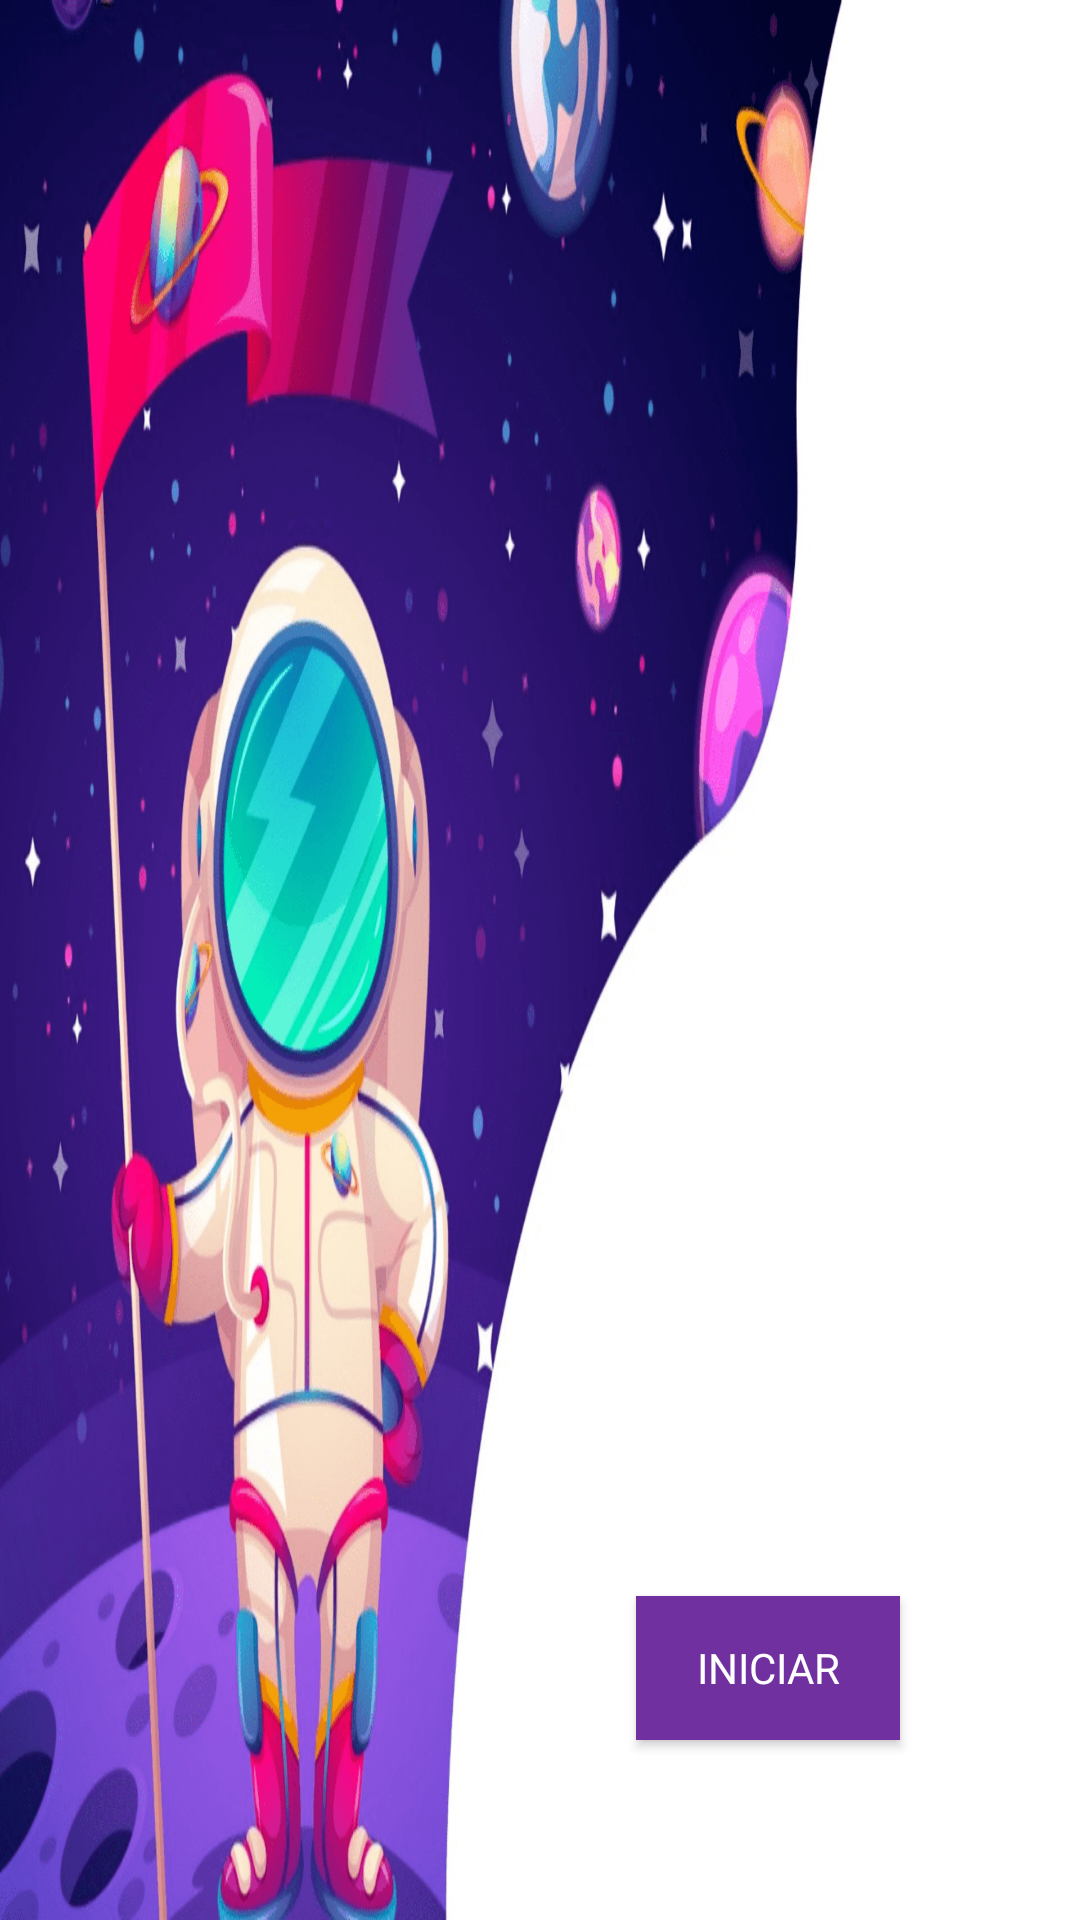

Produce the Android XML layout that renders to this screen, including the resource entries it uses.
<!-- AndroidManifest.xml: activity theme Theme.AppCompat.NoActionBar -->
<!-- res/layout/activity_start.xml -->
<?xml version="1.0" encoding="utf-8"?>
<androidx.constraintlayout.widget.ConstraintLayout xmlns:android="http://schemas.android.com/apk/res/android"
    xmlns:app="http://schemas.android.com/apk/res-auto"
    xmlns:tools="http://schemas.android.com/tools"
    android:layout_width="match_parent"
    android:layout_height="match_parent"
    android:background="@drawable/start_background"
    tools:context=".features.start.ui.StartActivity" >

    <Button
        android:id="@+id/btnStart"
        style="@style/button"
        android:layout_width="wrap_content"
        android:layout_height="wrap_content"
        android:layout_marginEnd="60dp"
        android:layout_marginRight="60dp"
        android:layout_marginBottom="60dp"
        android:text="@string/iniciar"
        app:layout_constraintBottom_toBottomOf="parent"
        app:layout_constraintEnd_toEndOf="parent" />
</androidx.constraintlayout.widget.ConstraintLayout>
<!-- resources referenced by this layout -->
<resources>
  <!-- drawable start_background: png bitmap (drawable, 355431 bytes) -->
  <string name="iniciar">INICIAR</string>
  <style name="button" parent="Theme.AppCompat.DayNight.NoActionBar">
          <item name="android:background">@color/colorPrimary</item>
          <item name="android:foreground">?android:attr/selectableItemBackground</item>
          <item name="android:textColor">@color/white</item>
      </style>
  <color name="colorPrimary">#7030A0</color>
  <color name="white">#FFFFFF</color>
</resources>
